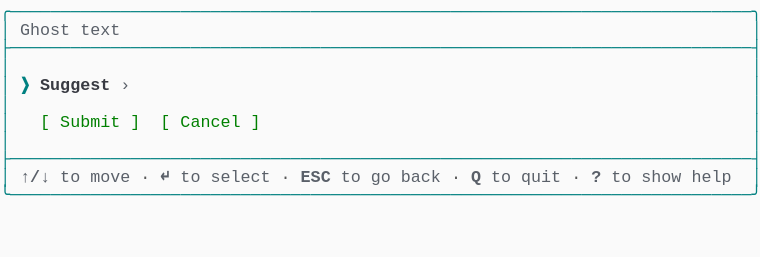
t = 0.00 s
t = 1.03 s: frame unchanged from t = 0.00 s, image omitted
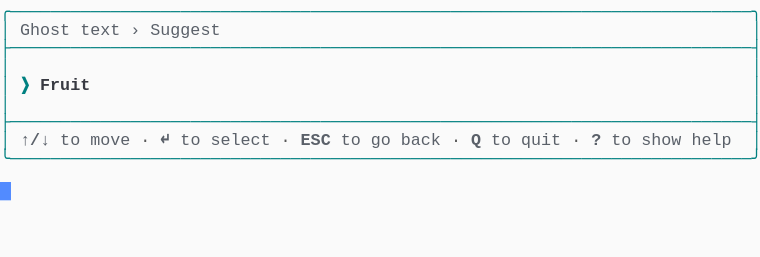
t = 2.19 s
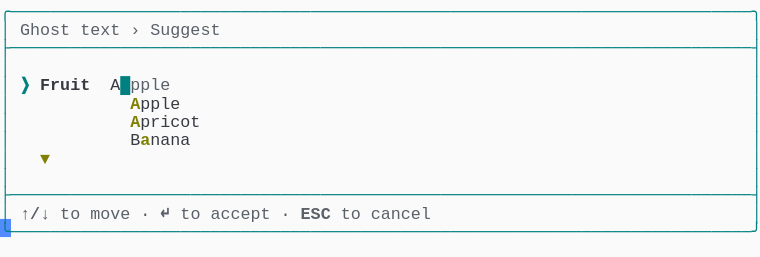
t = 3.20 s
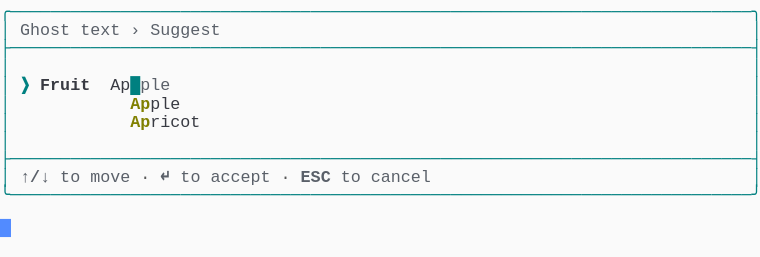
t = 4.50 s
t = 5.19 s: frame unchanged from t = 4.50 s, image omitted

The animated SVG that drew these frames (rendered in a browser with its animation timeline set to each time). Animation: 1 CSS @keyframes rule; one cycle of 6.56 s, repeats indefinitely.

<svg xmlns="http://www.w3.org/2000/svg" xmlns:xlink="http://www.w3.org/1999/xlink" width="760" height="257.18"><rect width="760" height="257.18" rx="0" ry="0" class="a"></rect><svg height="257.18" viewBox="0 0 76 25.718" width="760" xmlns="http://www.w3.org/2000/svg" xmlns:xlink="http://www.w3.org/1999/xlink"><style>.a{fill:rgb(250,250,250)}.b{font-family:Consolas,"Courier New",Courier,"Liberation Mono",monospace}.c{fill:rgb(0,128,128);white-space:pre}.d{fill:rgb(90,96,105);font-weight:bold;white-space:pre}.e{fill:rgb(90,96,105);white-space:pre}.f{fill:rgb(88,88,88);white-space:pre}.g{fill:rgb(128,128,0);font-weight:bold;white-space:pre}.h{fill:rgb(0,128,128);font-weight:bold;white-space:pre}.i{fill:rgb(56,58,66);font-weight:bold;white-space:pre}.j{fill:rgb(56,58,66);white-space:pre}.k{fill:transparent}.l{fill:rgb(82,139,255)}.n{animation-duration:6.562s;animation-iteration-count:infinite;animation-name:m;animation-timing-function:steps(1,end)}.o{fill:rgb(0,128,0);white-space:pre}@keyframes m{0%{transform:translateX(-0px)}0%{transform:translateX(-76px)}21%{transform:translateX(-152px)}33.3%{transform:translateX(-228px)}45.7%{transform:translateX(-304px)}58.1%{transform:translateX(-380px)}100%{transform:translateX(-456px)}}</style><g font-family="Consolas, &quot;Courier New&quot;, Courier, &quot;Liberation Mono&quot;, monospace" font-size="1.67" class="b"><defs><symbol id="1"><text x="0" y="1.67" class="c" textLength="76.152" lengthAdjust="spacingAndGlyphs">╭──────────────────────────────────────────────────────────────────────────╮</text></symbol><symbol id="2"><text x="0" y="1.67" class="c" textLength="76.152" lengthAdjust="spacingAndGlyphs">├──────────────────────────────────────────────────────────────────────────┤</text></symbol><symbol id="3"><text x="0" y="1.67" class="c" textLength="1.002" lengthAdjust="spacingAndGlyphs">│</text><text x="75.14999999999999" y="1.67" class="c" textLength="1.002" lengthAdjust="spacingAndGlyphs">│</text></symbol><symbol id="4"><text x="0" y="1.67" class="c" textLength="1.002" lengthAdjust="spacingAndGlyphs">│</text><text x="2.004" y="1.67" class="d" textLength="3.006" lengthAdjust="spacingAndGlyphs">↑/↓</text><text x="6.012" y="1.67" class="e" textLength="2.004" lengthAdjust="spacingAndGlyphs">to</text><text x="9.017999999999999" y="1.67" class="e" textLength="4.008" lengthAdjust="spacingAndGlyphs">move</text><text x="14.027999999999999" y="1.67" class="f" textLength="1.002" lengthAdjust="spacingAndGlyphs">·</text><text x="16.032" y="1.67" class="d" textLength="1.002" lengthAdjust="spacingAndGlyphs">↵</text><text x="18.035999999999998" y="1.67" class="e" textLength="2.004" lengthAdjust="spacingAndGlyphs">to</text><text x="21.041999999999998" y="1.67" class="e" textLength="6.012" lengthAdjust="spacingAndGlyphs">select</text><text x="28.055999999999997" y="1.67" class="f" textLength="1.002" lengthAdjust="spacingAndGlyphs">·</text><text x="30.059999999999995" y="1.67" class="d" textLength="3.006" lengthAdjust="spacingAndGlyphs">ESC</text><text x="34.068" y="1.67" class="e" textLength="2.004" lengthAdjust="spacingAndGlyphs">to</text><text x="37.074" y="1.67" class="e" textLength="2.004" lengthAdjust="spacingAndGlyphs">go</text><text x="40.08" y="1.67" class="e" textLength="4.008" lengthAdjust="spacingAndGlyphs">back</text><text x="45.089999999999996" y="1.67" class="f" textLength="1.002" lengthAdjust="spacingAndGlyphs">·</text><text x="47.093999999999994" y="1.67" class="d" textLength="1.002" lengthAdjust="spacingAndGlyphs">Q</text><text x="49.098" y="1.67" class="e" textLength="2.004" lengthAdjust="spacingAndGlyphs">to</text><text x="52.104" y="1.67" class="e" textLength="4.008" lengthAdjust="spacingAndGlyphs">quit</text><text x="57.114" y="1.67" class="f" textLength="1.002" lengthAdjust="spacingAndGlyphs">·</text><text x="59.117999999999995" y="1.67" class="d" textLength="1.002" lengthAdjust="spacingAndGlyphs">?</text><text x="61.12199999999999" y="1.67" class="e" textLength="2.004" lengthAdjust="spacingAndGlyphs">to</text><text x="64.128" y="1.67" class="e" textLength="4.008" lengthAdjust="spacingAndGlyphs">show</text><text x="69.13799999999999" y="1.67" class="e" textLength="4.008" lengthAdjust="spacingAndGlyphs">help</text><text x="75.14999999999999" y="1.67" class="c" textLength="1.002" lengthAdjust="spacingAndGlyphs">│</text></symbol><symbol id="5"><text x="0" y="1.67" class="c" textLength="76.152" lengthAdjust="spacingAndGlyphs">╰──────────────────────────────────────────────────────────────────────────╯</text></symbol><symbol id="6"><text x="0" y="1.67" class="c" textLength="1.002" lengthAdjust="spacingAndGlyphs">│</text><text x="2.004" y="1.67" class="e" textLength="5.01" lengthAdjust="spacingAndGlyphs">Ghost</text><text x="8.016" y="1.67" class="e" textLength="4.008" lengthAdjust="spacingAndGlyphs">text</text><text x="13.026" y="1.67" class="e" textLength="1.002" lengthAdjust="spacingAndGlyphs">›</text><text x="15.029999999999998" y="1.67" class="e" textLength="7.014" lengthAdjust="spacingAndGlyphs">Suggest</text><text x="75.14999999999999" y="1.67" class="c" textLength="1.002" lengthAdjust="spacingAndGlyphs">│</text></symbol><symbol id="7"><text x="0" y="1.67" class="c" textLength="1.002" lengthAdjust="spacingAndGlyphs">│</text><text x="4.008" y="1.67" class="g" textLength="1.002" lengthAdjust="spacingAndGlyphs">▼</text><text x="75.14999999999999" y="1.67" class="c" textLength="1.002" lengthAdjust="spacingAndGlyphs">│</text></symbol><symbol id="8"><text x="0" y="1.67" class="c" textLength="1.002" lengthAdjust="spacingAndGlyphs">│</text><text x="2.004" y="1.67" class="d" textLength="3.006" lengthAdjust="spacingAndGlyphs">↑/↓</text><text x="6.012" y="1.67" class="e" textLength="2.004" lengthAdjust="spacingAndGlyphs">to</text><text x="9.017999999999999" y="1.67" class="e" textLength="4.008" lengthAdjust="spacingAndGlyphs">move</text><text x="14.027999999999999" y="1.67" class="f" textLength="1.002" lengthAdjust="spacingAndGlyphs">·</text><text x="16.032" y="1.67" class="d" textLength="1.002" lengthAdjust="spacingAndGlyphs">↵</text><text x="18.035999999999998" y="1.67" class="e" textLength="2.004" lengthAdjust="spacingAndGlyphs">to</text><text x="21.041999999999998" y="1.67" class="e" textLength="6.012" lengthAdjust="spacingAndGlyphs">accept</text><text x="28.055999999999997" y="1.67" class="f" textLength="1.002" lengthAdjust="spacingAndGlyphs">·</text><text x="30.059999999999995" y="1.67" class="d" textLength="3.006" lengthAdjust="spacingAndGlyphs">ESC</text><text x="34.068" y="1.67" class="e" textLength="2.004" lengthAdjust="spacingAndGlyphs">to</text><text x="37.074" y="1.67" class="e" textLength="6.012" lengthAdjust="spacingAndGlyphs">cancel</text><text x="75.14999999999999" y="1.67" class="c" textLength="1.002" lengthAdjust="spacingAndGlyphs">│</text></symbol><symbol id="9"><text x="0" y="1.67" class="c" textLength="1.002" lengthAdjust="spacingAndGlyphs">│</text><text x="2.004" y="1.67" class="h" textLength="1.002" lengthAdjust="spacingAndGlyphs">❯</text><text x="4.008" y="1.67" class="i" textLength="5.01" lengthAdjust="spacingAndGlyphs">Fruit</text><text x="11.021999999999998" y="1.67" class="j" textLength="2.004" lengthAdjust="spacingAndGlyphs">Ap</text><text x="13.026" y="1.67" class="h" textLength="1.002" lengthAdjust="spacingAndGlyphs">█</text><text x="14.027999999999999" y="1.67" class="e" textLength="3.006" lengthAdjust="spacingAndGlyphs">ple</text><text x="75.14999999999999" y="1.67" class="c" textLength="1.002" lengthAdjust="spacingAndGlyphs">│</text></symbol><symbol id="10"><text x="0" y="1.67" class="c" textLength="1.002" lengthAdjust="spacingAndGlyphs">│</text><text x="13.026" y="1.67" class="g" textLength="2.004" lengthAdjust="spacingAndGlyphs">Ap</text><text x="15.029999999999998" y="1.67" class="j" textLength="3.006" lengthAdjust="spacingAndGlyphs">ple</text><text x="75.14999999999999" y="1.67" class="c" textLength="1.002" lengthAdjust="spacingAndGlyphs">│</text></symbol><symbol id="11"><text x="0" y="1.67" class="c" textLength="1.002" lengthAdjust="spacingAndGlyphs">│</text><text x="13.026" y="1.67" class="g" textLength="2.004" lengthAdjust="spacingAndGlyphs">Ap</text><text x="15.029999999999998" y="1.67" class="j" textLength="5.01" lengthAdjust="spacingAndGlyphs">ricot</text><text x="75.14999999999999" y="1.67" class="c" textLength="1.002" lengthAdjust="spacingAndGlyphs">│</text></symbol><symbol id="a"><rect height="14" width="76" x="0" y="0" class="k"></rect></symbol><symbol id="b"><rect height="1.837" width="1.1022" class="l"></rect></symbol></defs><rect height="25.718" width="76" class="a"></rect><g class="n"><svg x="0" y="0" width="532"><svg x="0"><use xlink:href="#a"></use><use xlink:href="#b" x="-0.0040000000000000036" y="0"></use></svg><svg x="76"><use xlink:href="#a"></use><use xlink:href="#b" x="75.996" y="18.195"></use><use xlink:href="#1" y="0"></use><text x="0" y="3.5069999999999997" class="c" textLength="1.002" lengthAdjust="spacingAndGlyphs">│</text><text x="2.004" y="3.5069999999999997" class="e" textLength="5.01" lengthAdjust="spacingAndGlyphs">Ghost</text><text x="8.016" y="3.5069999999999997" class="e" textLength="4.008" lengthAdjust="spacingAndGlyphs">text</text><text x="75.14999999999999" y="3.5069999999999997" class="c" textLength="1.002" lengthAdjust="spacingAndGlyphs">│</text><use xlink:href="#2" y="3.674"></use><use xlink:href="#3" y="5.511"></use><text x="0" y="9.018" class="c" textLength="1.002" lengthAdjust="spacingAndGlyphs">│</text><text x="2.004" y="9.018" class="h" textLength="1.002" lengthAdjust="spacingAndGlyphs">❯</text><text x="4.008" y="9.018" class="i" textLength="7.014" lengthAdjust="spacingAndGlyphs">Suggest</text><text x="12.024" y="9.018" class="e" textLength="1.002" lengthAdjust="spacingAndGlyphs">›</text><text x="75.14999999999999" y="9.018" class="c" textLength="1.002" lengthAdjust="spacingAndGlyphs">│</text><use xlink:href="#3" y="9.185"></use><text x="0" y="12.692" class="c" textLength="1.002" lengthAdjust="spacingAndGlyphs">│</text><text x="4.008" y="12.692" class="o" textLength="1.002" lengthAdjust="spacingAndGlyphs">[</text><text x="6.012" y="12.692" class="o" textLength="6.012" lengthAdjust="spacingAndGlyphs">Submit</text><text x="13.026" y="12.692" class="o" textLength="1.002" lengthAdjust="spacingAndGlyphs">]</text><text x="16.032" y="12.692" class="o" textLength="1.002" lengthAdjust="spacingAndGlyphs">[</text><text x="18.035999999999998" y="12.692" class="o" textLength="6.012" lengthAdjust="spacingAndGlyphs">Cancel</text><text x="25.05" y="12.692" class="o" textLength="1.002" lengthAdjust="spacingAndGlyphs">]</text><text x="75.14999999999999" y="12.692" class="c" textLength="1.002" lengthAdjust="spacingAndGlyphs">│</text><use xlink:href="#3" y="12.859"></use><use xlink:href="#2" y="14.696"></use><use xlink:href="#4" y="16.533"></use><use xlink:href="#5" y="18.37"></use></svg><svg x="152"><use xlink:href="#a"></use><use xlink:href="#b" x="75.996" y="14.520999999999999"></use><use xlink:href="#1" y="0"></use><use xlink:href="#6" y="1.837"></use><use xlink:href="#2" y="3.674"></use><use xlink:href="#3" y="5.511"></use><text x="0" y="9.018" class="c" textLength="1.002" lengthAdjust="spacingAndGlyphs">│</text><text x="2.004" y="9.018" class="h" textLength="1.002" lengthAdjust="spacingAndGlyphs">❯</text><text x="4.008" y="9.018" class="i" textLength="5.01" lengthAdjust="spacingAndGlyphs">Fruit</text><text x="75.14999999999999" y="9.018" class="c" textLength="1.002" lengthAdjust="spacingAndGlyphs">│</text><use xlink:href="#3" y="9.185"></use><use xlink:href="#2" y="11.022"></use><use xlink:href="#4" y="12.859"></use><use xlink:href="#5" y="14.696"></use></svg><svg x="228"><use xlink:href="#a"></use><use xlink:href="#b" x="75.996" y="21.869"></use><use xlink:href="#1" y="0"></use><use xlink:href="#6" y="1.837"></use><use xlink:href="#2" y="3.674"></use><use xlink:href="#3" y="5.511"></use><text x="0" y="9.018" class="c" textLength="1.002" lengthAdjust="spacingAndGlyphs">│</text><text x="2.004" y="9.018" class="h" textLength="1.002" lengthAdjust="spacingAndGlyphs">❯</text><text x="4.008" y="9.018" class="i" textLength="5.01" lengthAdjust="spacingAndGlyphs">Fruit</text><text x="11.021999999999998" y="9.018" class="h" textLength="1.002" lengthAdjust="spacingAndGlyphs">█</text><text x="75.14999999999999" y="9.018" class="c" textLength="1.002" lengthAdjust="spacingAndGlyphs">│</text><text x="0" y="10.855" class="c" textLength="1.002" lengthAdjust="spacingAndGlyphs">│</text><text x="13.026" y="10.855" class="j" textLength="5.01" lengthAdjust="spacingAndGlyphs">Apple</text><text x="75.14999999999999" y="10.855" class="c" textLength="1.002" lengthAdjust="spacingAndGlyphs">│</text><text x="0" y="12.692" class="c" textLength="1.002" lengthAdjust="spacingAndGlyphs">│</text><text x="13.026" y="12.692" class="j" textLength="7.014" lengthAdjust="spacingAndGlyphs">Apricot</text><text x="75.14999999999999" y="12.692" class="c" textLength="1.002" lengthAdjust="spacingAndGlyphs">│</text><text x="0" y="14.529" class="c" textLength="1.002" lengthAdjust="spacingAndGlyphs">│</text><text x="13.026" y="14.529" class="j" textLength="6.012" lengthAdjust="spacingAndGlyphs">Banana</text><text x="75.14999999999999" y="14.529" class="c" textLength="1.002" lengthAdjust="spacingAndGlyphs">│</text><use xlink:href="#7" y="14.696"></use><use xlink:href="#3" y="16.533"></use><use xlink:href="#2" y="18.37"></use><use xlink:href="#8" y="20.206999999999997"></use><use xlink:href="#5" y="22.044"></use></svg><svg x="304"><use xlink:href="#a"></use><use xlink:href="#b" x="75.996" y="21.869"></use><use xlink:href="#1" y="0"></use><use xlink:href="#6" y="1.837"></use><use xlink:href="#2" y="3.674"></use><use xlink:href="#3" y="5.511"></use><text x="0" y="9.018" class="c" textLength="1.002" lengthAdjust="spacingAndGlyphs">│</text><text x="2.004" y="9.018" class="h" textLength="1.002" lengthAdjust="spacingAndGlyphs">❯</text><text x="4.008" y="9.018" class="i" textLength="5.01" lengthAdjust="spacingAndGlyphs">Fruit</text><text x="11.021999999999998" y="9.018" class="j" textLength="1.002" lengthAdjust="spacingAndGlyphs">A</text><text x="12.024" y="9.018" class="h" textLength="1.002" lengthAdjust="spacingAndGlyphs">█</text><text x="13.026" y="9.018" class="e" textLength="4.008" lengthAdjust="spacingAndGlyphs">pple</text><text x="75.14999999999999" y="9.018" class="c" textLength="1.002" lengthAdjust="spacingAndGlyphs">│</text><text x="0" y="10.855" class="c" textLength="1.002" lengthAdjust="spacingAndGlyphs">│</text><text x="13.026" y="10.855" class="g" textLength="1.002" lengthAdjust="spacingAndGlyphs">A</text><text x="14.027999999999999" y="10.855" class="j" textLength="4.008" lengthAdjust="spacingAndGlyphs">pple</text><text x="75.14999999999999" y="10.855" class="c" textLength="1.002" lengthAdjust="spacingAndGlyphs">│</text><text x="0" y="12.692" class="c" textLength="1.002" lengthAdjust="spacingAndGlyphs">│</text><text x="13.026" y="12.692" class="g" textLength="1.002" lengthAdjust="spacingAndGlyphs">A</text><text x="14.027999999999999" y="12.692" class="j" textLength="6.012" lengthAdjust="spacingAndGlyphs">pricot</text><text x="75.14999999999999" y="12.692" class="c" textLength="1.002" lengthAdjust="spacingAndGlyphs">│</text><text x="0" y="14.529" class="c" textLength="1.002" lengthAdjust="spacingAndGlyphs">│</text><text x="13.026" y="14.529" class="j" textLength="1.002" lengthAdjust="spacingAndGlyphs">B</text><text x="14.027999999999999" y="14.529" class="g" textLength="1.002" lengthAdjust="spacingAndGlyphs">a</text><text x="15.029999999999998" y="14.529" class="j" textLength="4.008" lengthAdjust="spacingAndGlyphs">nana</text><text x="75.14999999999999" y="14.529" class="c" textLength="1.002" lengthAdjust="spacingAndGlyphs">│</text><use xlink:href="#7" y="14.696"></use><use xlink:href="#3" y="16.533"></use><use xlink:href="#2" y="18.37"></use><use xlink:href="#8" y="20.206999999999997"></use><use xlink:href="#5" y="22.044"></use></svg><svg x="380"><use xlink:href="#a"></use><use xlink:href="#b" x="75.996" y="18.195"></use><use xlink:href="#1" y="0"></use><use xlink:href="#6" y="1.837"></use><use xlink:href="#2" y="3.674"></use><use xlink:href="#3" y="5.511"></use><use xlink:href="#9" y="7.348"></use><use xlink:href="#10" y="9.185"></use><use xlink:href="#11" y="11.022"></use><use xlink:href="#3" y="12.859"></use><use xlink:href="#2" y="14.696"></use><use xlink:href="#8" y="16.533"></use><use xlink:href="#5" y="18.37"></use></svg><svg x="456"><use xlink:href="#a"></use><use xlink:href="#b" x="0.996" y="20.031999999999996"></use><use xlink:href="#1" y="0"></use><use xlink:href="#6" y="1.837"></use><use xlink:href="#2" y="3.674"></use><use xlink:href="#3" y="5.511"></use><use xlink:href="#9" y="7.348"></use><use xlink:href="#10" y="9.185"></use><use xlink:href="#11" y="11.022"></use><use xlink:href="#3" y="12.859"></use><use xlink:href="#2" y="14.696"></use><use xlink:href="#8" y="16.533"></use><use xlink:href="#5" y="18.37"></use></svg></svg></g></g></svg></svg>
